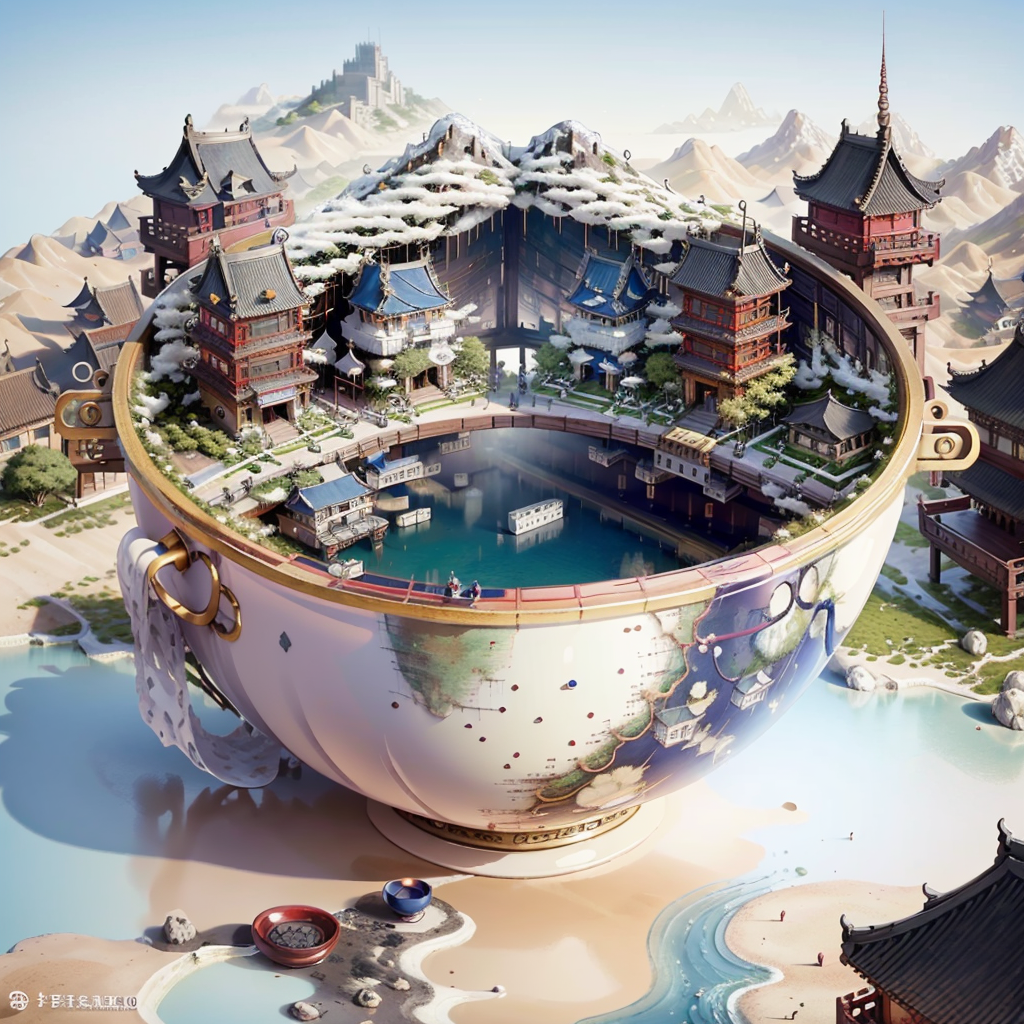
Generation parameters embedded in this image by AUTOMATIC1111 Stable Diffusion web UI or a fork of it (Forge, ...) (PNG 'parameters' text chunk):
mini\(ttp\), RAW photo, best quality, (masterpiece:1.3), ultra detailed, official art, unity 8k wallpaper, old Chinese city, miniature, landscape, hyperdetailed, architectural marvels, historic buildings, modern structures, urban design, creative spaces, artistic expression insane details, intricate details, <lora:miniature_V1:0.9>, blue-and-white porcelain bowl, 
Negative prompt: (((blur))), (EasyNegative:1.2), ng_deepnegative_v1_75t, paintings, sketches, (worst quality:2), (low quality:2), (normal quality:2), lowres, normal quality, ((monochrome)), ((grayscale)), bad anatomy,(long hair:1.4),DeepNegative,(fat:1.2),facing away, looking away,tilted head,lowres,bad anatomy,bad hands, text, error, missing fingers,extra digit, fewer digits, cropped, worstquality, low quality, normal quality,jpegartifacts,signature, watermark, username,blurry,bad feet,cropped,poorly drawn hands,poorly drawn face,mutation,deformed,worst quality,low quality,normal quality,jpeg artifacts,signature,watermark,extra fingers,fewer digits,extra limbs,extra arms,extra legs,malformed limbs,fused fingers,too many fingers,long neck,cross-eyed,mutated hands,polar lowres,bad body,bad proportions,gross proportions,text,error,missing fingers,missing arms,missing legs,extra digi
Steps: 40, Sampler: DPM++ SDE, CFG scale: 9, Seed: 3734460254, Size: 512x512, Model hash: 4199bcdd14, Model: revAnimated_v122, Denoising strength: 0.5, Hires upscale: 2, Hires steps: 20, Hires upscaler: Latent, Lora hashes: "miniature_V1: 180447526873", TI hashes: "easynegative: c74b4e810b03, ng_deepnegative_v1_75t: 54e7e4826d53, easynegative: c74b4e810b03, ng_deepnegative_v1_75t: 54e7e4826d53", Version: v1.6.0-RC